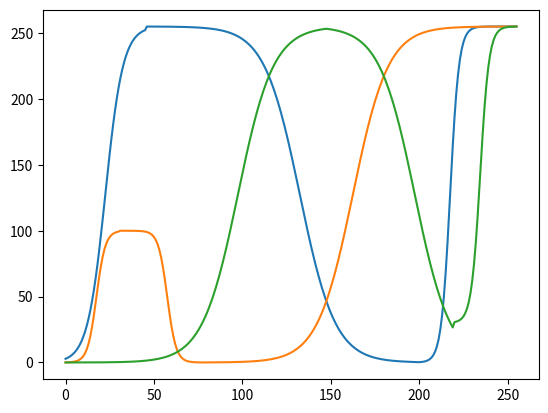

This figure's Python source:
# -*- coding: utf-8 -*-
"""
Created on Thu Dec 26 06:47:41 2019

[redacted]
"""

import numpy as np
import pandas as pd
import matplotlib.pyplot as plt

def color_R(x):
    if x >= 80:
        red = 255*(np.tanh(1/20*((x-35)*2-255)/2)+1)/2
            
    elif 30 < x < 80:
        red = -100*(np.tanh(1/5*((x+70)*2-255)/2)+1)/2+100
             
    elif x <= 30 :
        red = 100*(np.tanh(1/5*((x+110)*2-255)/2)+1)/2
        
    return red
    
    
def color_G(x):
    if x < 148:
        green = 255*(np.tanh(1/20*((x+30)*2-255)/2)+1)/2
            
    elif 148 <= x < 220:
        green = -255*(np.tanh(1/20*((x-70)*2-255)/2)+1)/2+255
        
    elif x >= 220:
        green = 225*(np.tanh(1/5*((x-107)*2-255)/2)+1)/2+30
        
    return green
    
    
def color_B(x):
    if 200 > x > 45:
        blue = -255*(np.tanh(1/20*((x-5)*2-255)/2)+1)/2+255
            
    elif 45 >= x:
        blue = 255*(np.tanh(1/10*((x+105)*2-255)/2)+1)/2
        
    elif x >= 200:
        blue = 255*(np.tanh(1/5*((x-90)*2-255)/2)+1)/2
        
    return blue

if __name__ == "__main__":
    x = np.arange(0,256,1)
    y_r = []
    y_g = []
    y_b = []
    for i in x:
        y_r = np.append(y_r, color_R(i))
        y_g = np.append(y_g, color_G(i))
        y_b = np.append(y_b, color_B(i))
        
    data = np.vstack([x,y_r,y_g,y_b]).T
    print(data)
    
    plt.plot(x, y_b)
    plt.plot(x, y_r)
    plt.plot(x, y_g)
    
    data = pd.DataFrame(data)
    print(data)

    data.to_csv('rgb_test.csv')